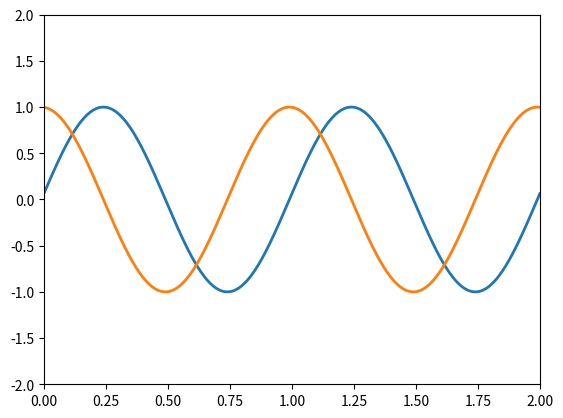

The matplotlib source for this figure: (Note: this script raises an exception after producing the figure.)
# -*- coding: utf_8 -*-
# 注意，使用utf-8的文件，添加中文。必须包含上述
# 文件编码类型声明
import numpy as np
import matplotlib.pyplot as plt
from matplotlib import animation

# animation
fig = plt.figure()
ax = plt.axes(xlim=(0, 2), ylim=(-2, 2))
# create simply plot an empty line
# 注意加逗号的作用，表示其为tuple的对象
line, = ax.plot([], [], lw=2)
line2, = ax.plot([], [], lw=2)


def init():
    line.set_data([], [])
    line2.set_data([], [])
    return line, line2,


def animate(i):
    x = np.linspace(0, 2, 1000)
    y = np.sin(2 * np.pi * (x-0.01*i))
    y2 = np.cos(2 * np.pi * (x-0.01*i))
    line.set_data(x, y)
    line2.set_data(x, y2)
    return line, line2,


anim = animation.FuncAnimation(fig, animate, init_func=init,
                               frames=200, interval=20, blit=True)

# 若是生成im.mp4似乎需要ffmpeg支持。
# 此处就先保存为*.htm/*.html看下效果
anim.save('im.htm', metadata={'artist': 'Guido'})
plt.show()
